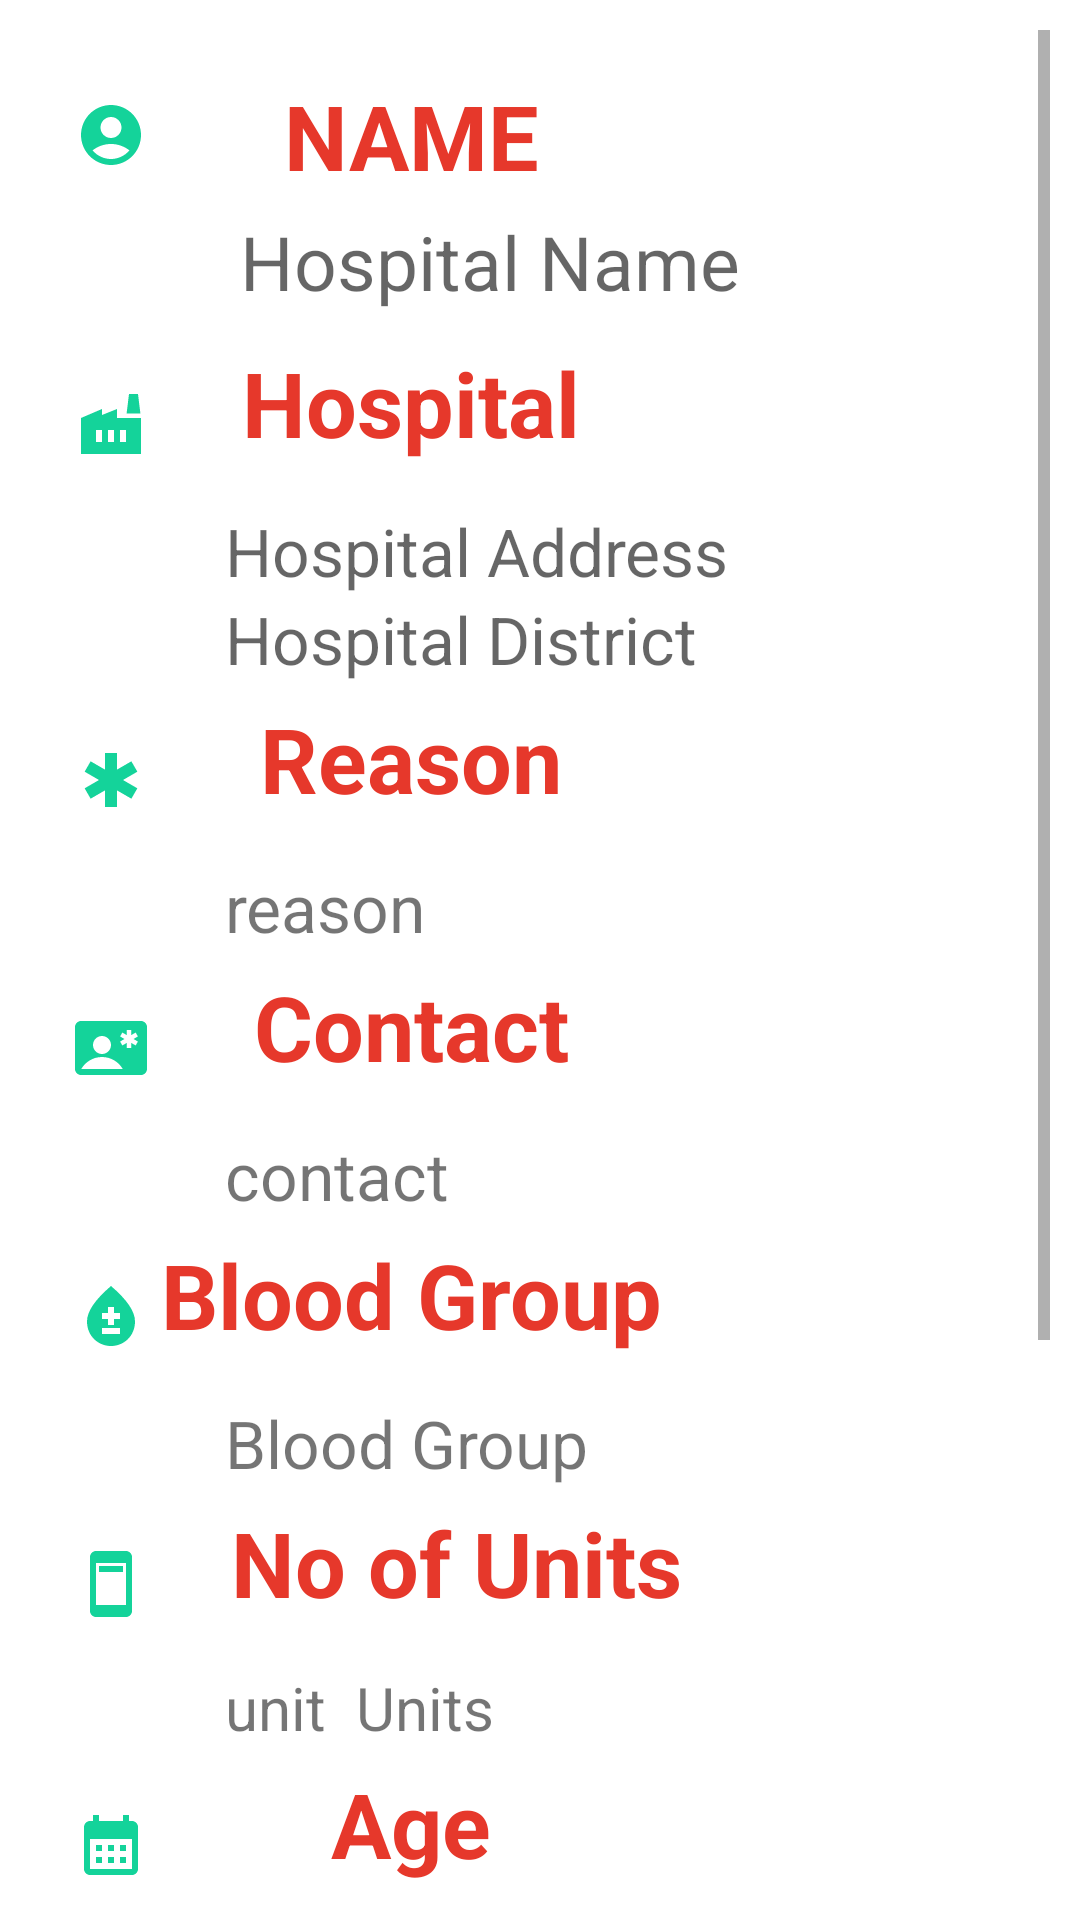

The Android layout XML behind this screen, and the referenced resources:
<!-- AndroidManifest.xml: application theme Theme.DonorHub -->
<!-- res/layout/activity_receiver_details.xml -->
<?xml version="1.0" encoding="utf-8"?>
<ScrollView
    xmlns:android="http://schemas.android.com/apk/res/android"
    xmlns:app="http://schemas.android.com/apk/res-auto"
    xmlns:tools="http://schemas.android.com/tools"
    android:id="@+id/main"
    android:layout_width="match_parent"
    android:layout_height="match_parent"
    tools:context=".ui.auth.ReceiverDetails"
    android:padding="10dp">

    <LinearLayout
        android:layout_width="match_parent"
        android:layout_height="match_parent"
        android:orientation="vertical"
        android:padding="15dp">
        <LinearLayout
            android:layout_width="match_parent"
            android:layout_height="wrap_content"
            android:orientation="vertical">

        <TextView
            android:id="@+id/reciverName"
            android:layout_width="200dp"
            android:layout_height="wrap_content"
            android:drawableLeft="@drawable/receivername"
            android:text="Name"
            android:textAlignment="center"
            android:textAllCaps="true"
            android:textColor="@color/lightRed"
            android:textSize="30sp"
            android:textStyle="bold" />

        <TextView
            android:id="@+id/receiverHospitalName"
            android:layout_width="wrap_content"
            android:layout_height="wrap_content"
            android:padding="5dp"
            android:hint="Hospital Name"
            android:layout_marginStart="50dp"
            android:textSize="25sp" />
        </LinearLayout>

        <LinearLayout
            android:layout_width="match_parent"
            android:layout_height="wrap_content"
            android:orientation="vertical">

            <TextView
                android:layout_width="200dp"
                android:layout_height="60dp"
                android:text="Hospital"
                android:textSize="30sp"
                android:paddingTop="5dp"
                android:textAlignment="center"
                android:drawableLeft="@drawable/baseline_factory_24"
                android:textStyle="bold"
                android:textColor="@color/lightRed"/>
            <TextView
                android:id="@+id/receiverHospital"
                android:layout_width="wrap_content"
                android:layout_height="wrap_content"
                android:hint="Hospital Address"
                android:textSize="22sp"
                android:layout_marginStart="50dp"/>
            <TextView
                android:id="@+id/receiverDistrict"
                android:layout_width="wrap_content"
                android:layout_height="wrap_content"
                android:hint="Hospital District"
                android:textSize="22sp"
                android:layout_marginStart="50dp"/>



        </LinearLayout>

        <LinearLayout
            android:layout_width="match_parent"
            android:layout_height="wrap_content"
            android:orientation="vertical">

            <TextView
                android:layout_width="200dp"
                android:layout_height="60dp"
                android:text="Reason"
                android:drawableLeft="@drawable/baseline_emergency_24"
                android:textSize="30sp"
                android:paddingTop="5dp"
                android:textAlignment="center"
                android:textStyle="bold"
                android:textColor="@color/lightRed"/>
            <TextView
                android:id="@+id/receiverReason"
                android:layout_width="wrap_content"
                android:layout_height="wrap_content"
                android:text="reason"
                android:textSize="22sp"
                android:layout_marginStart="50dp"/>




        </LinearLayout>
        <LinearLayout
            android:layout_width="match_parent"
            android:layout_height="wrap_content"
            android:orientation="vertical">

            <TextView
                android:layout_width="200dp"
                android:layout_height="60dp"
                android:text="Contact"
                android:textSize="30sp"
                android:paddingTop="5dp"
                android:drawableLeft="@drawable/baseline_contact_emergency"
                android:textStyle="bold"
                android:textAlignment="center"
                android:textColor="@color/lightRed"/>
            <TextView
                android:id="@+id/receiverContact"
                android:layout_width="wrap_content"
                android:layout_height="wrap_content"
                android:text="contact"
                android:textSize="22sp"
                android:layout_marginStart="50dp"/>




        </LinearLayout>
        <LinearLayout
            android:layout_width="match_parent"
            android:layout_height="wrap_content"
            android:orientation="vertical">

            <TextView
                android:layout_width="200dp"
                android:layout_height="60dp"
                android:text="Blood Group"
                android:drawableLeft="@drawable/baseline_bloodtype_24"
                android:textSize="30sp"
                android:paddingTop="5dp"
                android:textStyle="bold"
                android:textAlignment="center"
                android:textColor="@color/lightRed"/>
            <TextView
                android:id="@+id/receiverBloodGroup"
                android:layout_width="wrap_content"
                android:layout_height="wrap_content"
                android:text="Blood Group"
                android:textSize="22sp"
                android:layout_marginStart="50dp"/>




        </LinearLayout>
        <LinearLayout
            android:layout_width="match_parent"
            android:layout_height="wrap_content"
            android:orientation="vertical">

            <TextView
                android:layout_width="230dp"
                android:layout_height="60dp"
                android:text="No of Units"
                android:textSize="30sp"
                android:paddingTop="5dp"
                android:drawableLeft="@drawable/baseline_ad_units_24"
                android:textAlignment="center"
                android:textStyle="bold"
                android:textColor="@color/lightRed"/>

            <LinearLayout
                android:layout_width="wrap_content"
                android:layout_height="wrap_content"
                android:orientation="horizontal">

            <TextView
                android:id="@+id/receiverBloodUnits"
                android:layout_width="wrap_content"
                android:layout_height="wrap_content"
                android:text="unit"
                android:textSize="20sp"
                android:layout_marginStart="50dp"/>
                <TextView

                    android:layout_width="wrap_content"
                    android:layout_height="wrap_content"
                    android:text="Units"
                    android:textSize="20sp"
                    android:layout_marginStart="10dp"/>
            </LinearLayout>




        </LinearLayout>
        <LinearLayout
            android:layout_width="match_parent"
            android:layout_height="wrap_content"
            android:orientation="vertical">

            <TextView
                android:layout_width="200dp"
                android:layout_height="60dp"
                android:text="Age"
                android:textSize="30sp"
                android:paddingTop="5dp"
                android:drawableLeft="@drawable/baseline_calendar_month"
                android:textStyle="bold"
                android:textAlignment="center"
                android:textColor="@color/lightRed"/>
            <TextView
                android:id="@+id/receiverAge"
                android:layout_width="wrap_content"
                android:layout_height="wrap_content"
                android:text="Age"
                android:textSize="22sp"
                android:layout_marginStart="50dp"/>




        </LinearLayout>
        <LinearLayout
            android:layout_width="match_parent"
            android:layout_height="wrap_content"
            android:orientation="vertical">

            <TextView
                android:layout_width="200dp"
                android:layout_height="60dp"
                android:text="Gender"
                android:paddingTop="5dp"
                android:drawableLeft="@drawable/baseline_diversity_1_24"
                android:textColor="@color/lightRed"
                android:textSize="30sp"
                android:textStyle="bold"
                android:textAlignment="center"/>
            <TextView
                android:id="@+id/receiverGender"
                android:layout_width="wrap_content"
                android:layout_height="wrap_content"
                android:text="Gender"
                android:textSize="20sp"
                android:layout_marginStart="50dp"/>




        </LinearLayout>
        <LinearLayout
            android:layout_width="match_parent"
            android:layout_height="wrap_content"
            android:orientation="vertical">

            <TextView
                android:layout_width="200dp"
                android:layout_height="60dp"
                android:text="Comments"
                android:paddingTop="5dp"
                android:textAlignment="center"
                android:drawableLeft="@drawable/baseline_edit_note_24"
                android:textSize="30sp"

                android:textStyle="bold"
                android:textColor="@color/lightRed"/>
            <TextView
                android:id="@+id/receiverComment"
                android:layout_width="wrap_content"
                android:layout_height="wrap_content"
                android:text="Comments"
                android:textSize="20sp"
                android:layout_marginStart="50dp"/>

            <Button
                android:id="@+id/btnCall"
                android:layout_width="wrap_content"
                android:layout_height="wrap_content"
                android:text="Interested"
                android:textSize="20sp"
                android:backgroundTint="@color/green"
                android:layout_gravity="center"/>




        </LinearLayout>

    </LinearLayout>


</ScrollView>
<!-- resources referenced by this layout -->
<resources>
  <color name="green">#00cc00</color>
  <color name="lightRed">#E6382B</color>
  <!-- drawable baseline_ad_units_24 (drawable) -->
  <vector android:height="24dp" android:tint="#14D39A"
      android:viewportHeight="24" android:viewportWidth="24"
      android:width="24dp" xmlns:android="http://schemas.android.com/apk/res/android">
      <path android:fillColor="@android:color/white" android:pathData="M17,1L7,1c-1.1,0 -2,0.9 -2,2v18c0,1.1 0.9,2 2,2h10c1.1,0 2,-0.9 2,-2L19,3c0,-1.1 -0.9,-2 -2,-2zM17,19L7,19L7,5h10v14zM8,6h8v2L8,8z"/>
  </vector>
  <!-- drawable baseline_bloodtype_24 (drawable) -->
  <vector android:height="24dp" android:tint="#14D39A"
      android:viewportHeight="24" android:viewportWidth="24"
      android:width="24dp" xmlns:android="http://schemas.android.com/apk/res/android">
      <path android:fillColor="@android:color/white" android:pathData="M12,2c-5.33,4.55 -8,8.48 -8,11.8c0,4.98 3.8,8.2 8,8.2s8,-3.22 8,-8.2C20,10.48 17.33,6.55 12,2zM15,18H9v-2h6V18zM15,13h-2v2h-2v-2H9v-2h2V9h2v2h2V13z"/>
  </vector>
  <!-- drawable baseline_calendar_month (drawable) -->
  <vector android:height="24dp" android:tint="#14D39A"
      android:viewportHeight="24" android:viewportWidth="24"
      android:width="24dp" xmlns:android="http://schemas.android.com/apk/res/android">
      <path android:fillColor="@android:color/white" android:pathData="M19,4h-1V2h-2v2H8V2H6v2H5C3.89,4 3.01,4.9 3.01,6L3,20c0,1.1 0.89,2 2,2h14c1.1,0 2,-0.9 2,-2V6C21,4.9 20.1,4 19,4zM19,20H5V10h14V20zM9,14H7v-2h2V14zM13,14h-2v-2h2V14zM17,14h-2v-2h2V14zM9,18H7v-2h2V18zM13,18h-2v-2h2V18zM17,18h-2v-2h2V18z"/>
  </vector>
  <!-- drawable baseline_edit_note_24 (drawable) -->
  <vector android:height="24dp" android:tint="#14D39A"
      android:viewportHeight="24" android:viewportWidth="24"
      android:width="24dp" xmlns:android="http://schemas.android.com/apk/res/android">
      <path android:fillColor="@android:color/white" android:pathData="M3,10h11v2H3V10zM3,8h11V6H3V8zM3,16h7v-2H3V16zM18.01,12.87l0.71,-0.71c0.39,-0.39 1.02,-0.39 1.41,0l0.71,0.71c0.39,0.39 0.39,1.02 0,1.41l-0.71,0.71L18.01,12.87zM17.3,13.58l-5.3,5.3V21h2.12l5.3,-5.3L17.3,13.58z"/>
  </vector>
  <!-- drawable baseline_emergency_24 (drawable) -->
  <vector android:height="24dp" android:tint="#14D39A"
      android:viewportHeight="24" android:viewportWidth="24"
      android:width="24dp" xmlns:android="http://schemas.android.com/apk/res/android">
      <path android:fillColor="@android:color/white" android:pathData="M20.79,9.23l-2,-3.46l-4.79,2.77l0,-5.54l-4,0l0,5.54l-4.79,-2.77l-2,3.46l4.79,2.77l-4.79,2.77l2,3.46l4.79,-2.77l0,5.54l4,0l0,-5.54l4.79,2.77l2,-3.46l-4.79,-2.77z"/>
  </vector>
  <!-- drawable baseline_factory_24 (drawable) -->
  <vector android:height="24dp" android:tint="#14D39A"
      android:viewportHeight="24" android:viewportWidth="24"
      android:width="24dp" xmlns:android="http://schemas.android.com/apk/res/android">
      <path android:fillColor="@android:color/white" android:pathData="M22,10v12H2V10l7,-3v2l5,-2l0,0l0,3H22zM17.2,8.5L18,2h3l0.8,6.5H17.2zM11,18h2v-4h-2V18zM7,18h2v-4H7V18zM17,14h-2v4h2V14z"/>
  </vector>
  <!-- drawable receivername (drawable) -->
  <vector android:height="24dp" android:tint="#14D39A"
      android:viewportHeight="24" android:viewportWidth="24"
      android:width="24dp" xmlns:android="http://schemas.android.com/apk/res/android">
      <path android:fillColor="@android:color/white" android:pathData="M12,2C6.48,2 2,6.48 2,12s4.48,10 10,10s10,-4.48 10,-10S17.52,2 12,2zM12,6c1.93,0 3.5,1.57 3.5,3.5S13.93,13 12,13s-3.5,-1.57 -3.5,-3.5S10.07,6 12,6zM12,20c-2.03,0 -4.43,-0.82 -6.14,-2.88C7.55,15.8 9.68,15 12,15s4.45,0.8 6.14,2.12C16.43,19.18 14.03,20 12,20z"/>
  </vector>
  <color name="colorPrimary">#E84A3E</color>
  <color name="white">#FFFFFFFF</color>
  <color name="black">#FF000000</color>
</resources>
